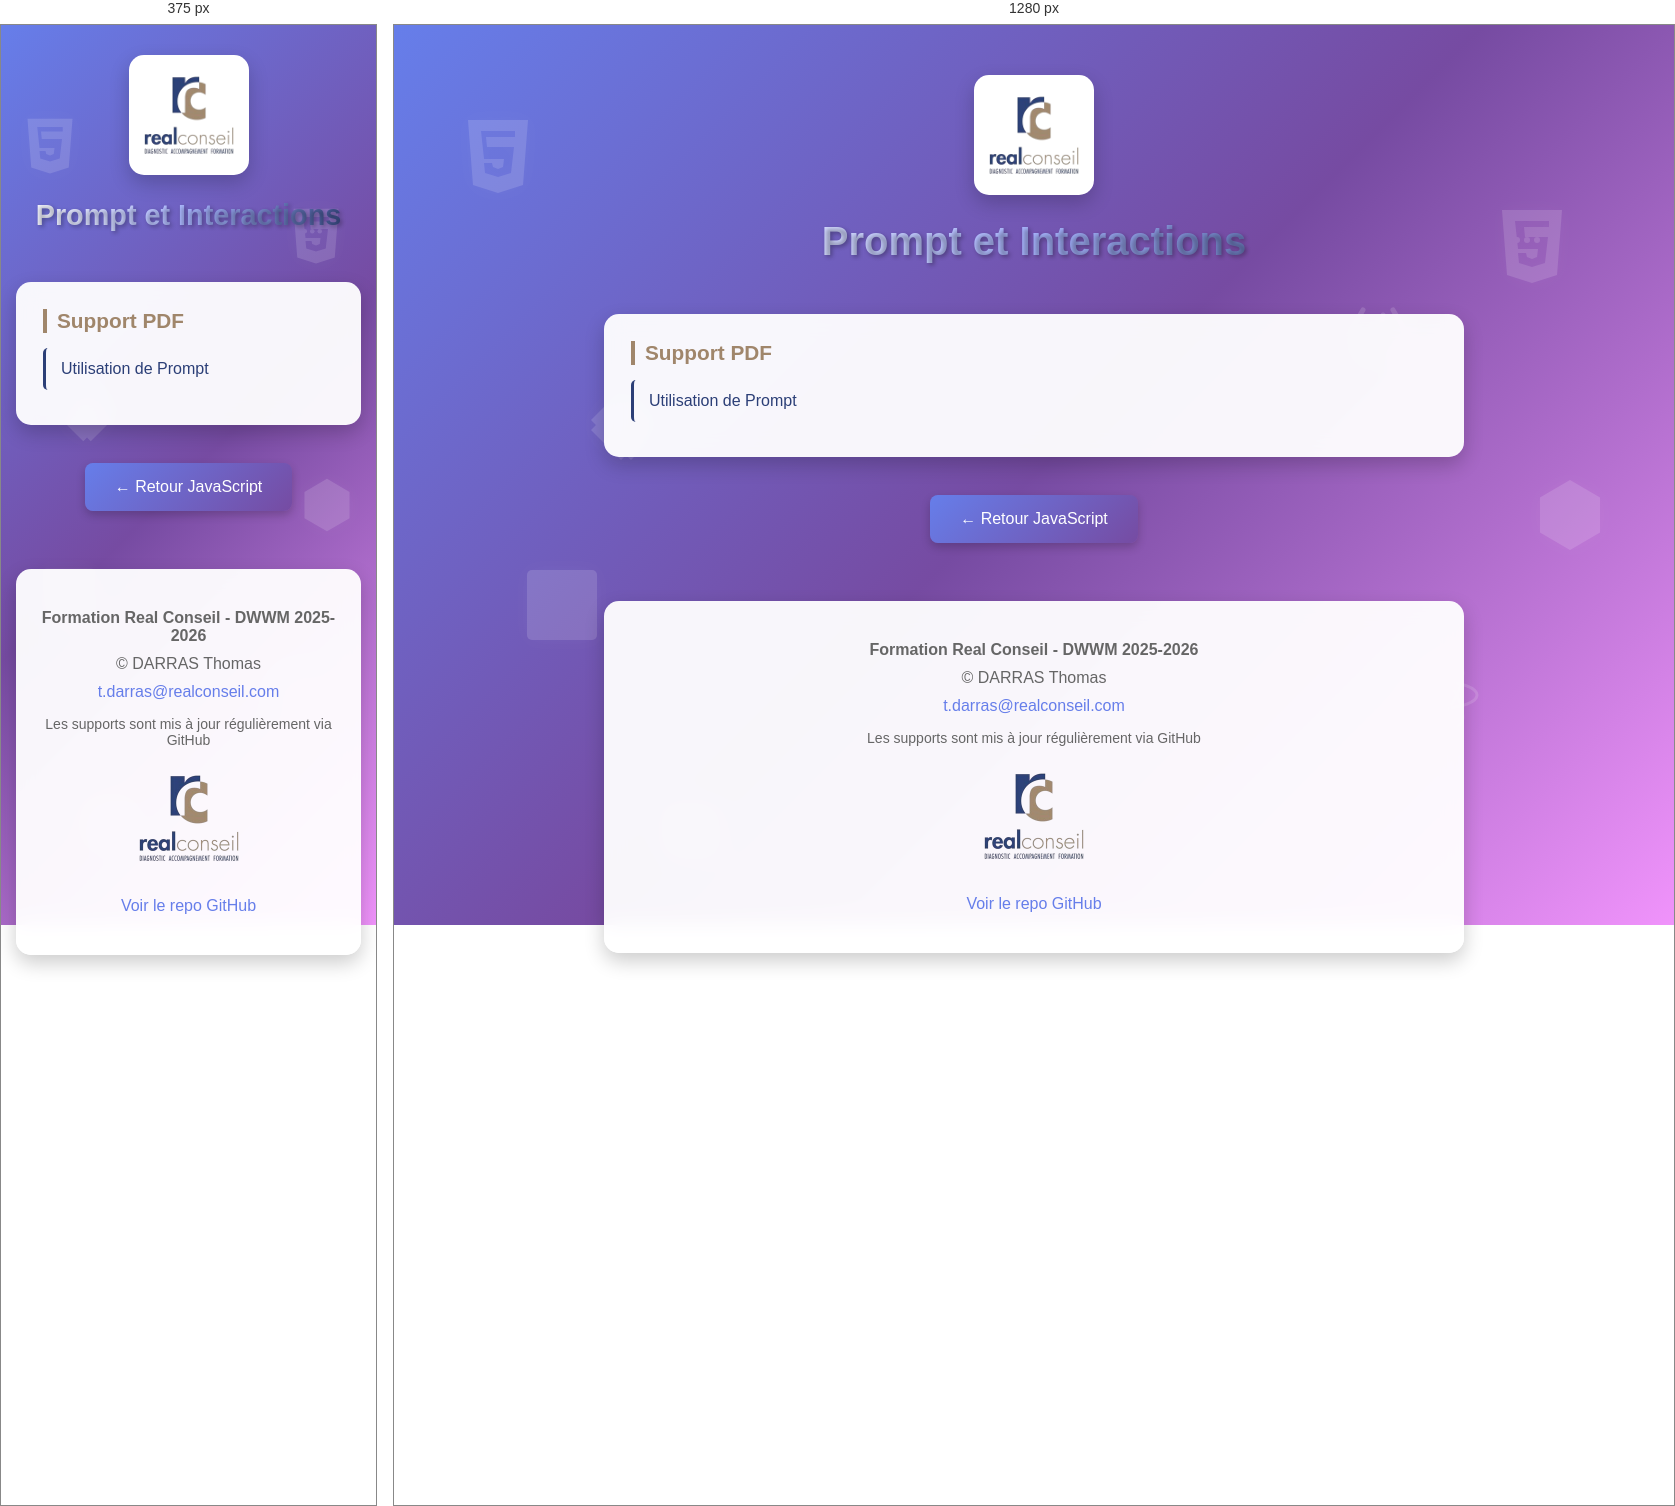
Rendered at 375 px and 1280 px, left to right.

<!-- file: index.html -->
<!DOCTYPE html>
<html lang="fr">
<head>
    <meta charset="UTF-8">
    <meta name="viewport" content="width=device-width, initial-scale=1.0">
    <link rel="icon" href="../../favicon-32x32.png" type="image/png">
    <title>PROMPT - JavaScript - Formation DWWM</title>
    <style>
        * {
            margin: 0;
            padding: 0;
            box-sizing: border-box;
        }

        body {
            font-family: Arial, sans-serif;
            min-height: 100vh;
            background: linear-gradient(135deg, #667eea 0%, #764ba2 50%, #f093fb 100%);
            background-attachment: fixed;
            position: relative;
            overflow-x: hidden;
        }

        /* Icônes technologiques flottantes */
        .floating-icons {
            position: fixed;
            top: 0;
            left: 0;
            width: 100%;
            height: 100%;
            pointer-events: none;
            z-index: 0;
        }

        .tech-icon {
            position: absolute;
            opacity: 0.15;
            animation: float 20s infinite ease-in-out;
        }

        .tech-icon:nth-child(1) {
            top: 10%;
            left: 5%;
            animation-delay: 0s;
            animation-duration: 25s;
        }

        .tech-icon:nth-child(2) {
            top: 20%;
            right: 8%;
            animation-delay: 3s;
            animation-duration: 20s;
        }

        .tech-icon:nth-child(3) {
            top: 60%;
            left: 10%;
            animation-delay: 5s;
            animation-duration: 30s;
        }

        .tech-icon:nth-child(4) {
            top: 70%;
            right: 15%;
            animation-delay: 2s;
            animation-duration: 22s;
        }

        .tech-icon:nth-child(5) {
            top: 40%;
            left: 15%;
            animation-delay: 7s;
            animation-duration: 28s;
        }

        .tech-icon:nth-child(6) {
            top: 50%;
            right: 5%;
            animation-delay: 4s;
            animation-duration: 26s;
        }

        .tech-icon:nth-child(7) {
            top: 85%;
            left: 20%;
            animation-delay: 6s;
            animation-duration: 24s;
        }

        .tech-icon:nth-child(8) {
            top: 30%;
            right: 20%;
            animation-delay: 1s;
            animation-duration: 27s;
        }

        @keyframes float {
            0%, 100% {
                transform: translateY(0) rotate(0deg);
            }
            25% {
                transform: translateY(-20px) rotate(5deg);
            }
            50% {
                transform: translateY(0) rotate(0deg);
            }
            75% {
                transform: translateY(20px) rotate(-5deg);
            }
        }

        .tech-icon svg {
            width: 80px;
            height: 80px;
            fill: white;
            filter: drop-shadow(0 0 10px rgba(255,255,255,0.3));
        }

        /* Container principal */
        .container {
            position: relative;
            z-index: 1;
            max-width: 900px;
            margin: 0 auto;
            padding: 50px 20px;
        }

        /* Logo avec animation pulse */
        .logo-container {
            text-align: center;
            margin-bottom: 20px;
        }

        .logo-container img {
            width: 120px;
            background: white;
            padding: 15px;
            border-radius: 15px;
            box-shadow: 0 8px 20px rgba(0,0,0,0.2);
            animation: logoPulse 3s ease-in-out infinite;
        }

        @keyframes logoPulse {
            0%, 100% {
                box-shadow: 0 8px 20px rgba(0,0,0,0.2);
            }
            50% {
                box-shadow: 0 8px 30px rgba(102, 126, 234, 0.6),
                            0 0 40px rgba(118, 75, 162, 0.4),
                            0 0 60px rgba(240, 147, 251, 0.3);
            }
        }

        /* Titre avec dégradé animé + effet 3D au hover */
        h1 {
            color: white;
            text-align: center;
            padding-bottom: 10px;
            font-size: 2.5em;
            text-shadow: 2px 2px 4px rgba(0,0,0,0.3);
            margin-bottom: 40px;
            
            /* Dégradé animé */
            background: linear-gradient(90deg, 
                #ffffff 0%, 
                #a8b5ff 25%, 
                 #2C3F77 50%, 
                #ffd4ff 75%, 
             #A0866B 100%);
            background-size: 200% auto;
            -webkit-background-clip: text;
            -webkit-text-fill-color: transparent;
            background-clip: text;
            animation: gradientShift 10s ease infinite;
            
            transition: all 0.3s ease;
            cursor: default;
        }

        @keyframes gradientShift {
            0% {
                background-position: 0% center;
            }
            50% {
                background-position: 100% center;
            }
            100% {
                background-position: 0% center;
            }
        }

        /* Effet 3D au hover sur le titre */
        h1:hover {
            transform: translateY(-5px);
            text-shadow: 
                0 10px 20px rgba(0,0,0,0.3),
                0 15px 30px rgba(102, 126, 234, 0.4),
                0 20px 40px rgba(118, 75, 162, 0.3);
        }

        h3 {
            color: #A0866B ;
            margin-top: 0;
            border-left: 4px solid #A0866B ;
            padding-left: 10px;
            font-size: 1.3em;
            margin-bottom: 15px;
        }

        /* Sections/Cartes avec effet glow */
        .section {
            background: rgba(255, 255, 255, 0.95);
            backdrop-filter: blur(10px);
            padding: 25px;
            margin: 20px 0;
            border-radius: 15px;
            box-shadow: 0 8px 20px rgba(0,0,0,0.2);
            transition: all 0.4s ease;
            border: 2px solid transparent;
        }

        .section:hover {
            transform: translateY(-5px);
            box-shadow: 0 12px 30px rgba(0,0,0,0.3),
                        0 0 40px rgba(102, 126, 234, 0.5),
                        0 0 60px rgba(118, 75, 162, 0.3),
                        inset 0 0 20px rgba(102, 126, 234, 0.1);
            border: 2px solid rgba(102, 126, 234, 0.3);
        }

        /* Liens */
        a {
            color: #2C3F77;
            text-decoration: none;
            font-size: 16px;
            display: block;
            padding: 12px;
            margin: 8px 0;
            border-left: 3px solid #2C3F77;
            padding-left: 15px;
            transition: all 0.3s ease;
            border-radius: 5px;
        }

        a:hover {
            background: linear-gradient(90deg, rgba(102, 126, 234, 0.1), transparent);
            border-left-color: #667eea;
            padding-left: 20px;
        }

        /* Bouton */
        .btn {
            background: linear-gradient(135deg, #667eea, #764ba2);
            color: white !important;
            border: none;
            padding: 15px 30px;
            border-radius: 8px;
            font-size: 16px;
            cursor: pointer;
            transition: all 0.3s ease;
            box-shadow: 0 4px 10px rgba(0,0,0,0.2);
            display: inline-block;
            text-align: center;
            border-left: none !important;
        }

        .btn:hover {
            transform: translateY(-2px);
            box-shadow: 0 6px 15px rgba(0,0,0,0.3);
            background: linear-gradient(135deg, #764ba2, #667eea);
            padding-left: 30px !important;
        }

        /* Footer */
        footer {
            background: rgba(255, 255, 255, 0.95);
            backdrop-filter: blur(10px);
            text-align: center;
            margin-top: 50px;
            padding: 30px 20px;
            border-radius: 15px;
            box-shadow: 0 8px 20px rgba(0,0,0,0.2);
            color: #666;
        }

        footer p {
            margin: 10px 0;
        }

        footer a {
            display: inline;
            border: none;
            padding: 0;
            color: #667eea;
        }

        footer a:hover {
            background: none;
            text-decoration: underline;
            padding-left: 0;
        }

        footer img {
            max-width: 100px;
            margin-bottom: 15px;
        }

        /* Responsive */
        @media (max-width: 768px) {
            h1 {
                font-size: 1.8em;
            }

            .tech-icon svg {
                width: 60px;
                height: 60px;
            }

            .container {
                padding: 30px 15px;
            }
        }
    </style>
</head>
<body>
    <!-- Icônes flottantes -->
    <div class="floating-icons">
        <!-- HTML5 -->
        <div class="tech-icon">
            <svg viewBox="0 0 80 80" xmlns="http://www.w3.org/2000/svg">
                <path d="M10 5L15 70L40 78L65 70L70 5H10ZM57 22H28L29 32H56L53 58L40 62L27 58L26 48H34L35 52L40 54L45 52L46 44H26L23 16H57V22Z"/>
            </svg>
        </div>

        <!-- CSS3 -->
        <div class="tech-icon">
            <svg viewBox="0 0 80 80" xmlns="http://www.w3.org/2000/svg">
                <path d="M10 5L15 70L40 78L65 70L70 5H10ZM57 22H32L33 32H56L53 58L40 62L27 58L26 48H34L35 52L40 54L45 52L46 44H26L23 16H57V22Z"/>
                <circle cx="25" cy="35" r="3"/>
                <circle cx="35" cy="35" r="3"/>
                <circle cx="45" cy="35" r="3"/>
            </svg>
        </div>

        <!-- JavaScript -->
        <div class="tech-icon">
            <svg viewBox="0 0 80 80" xmlns="http://www.w3.org/2000/svg">
                <rect x="5" y="5" width="70" height="70" rx="5"/>
                <text x="40" y="60" font-size="50" text-anchor="middle" fill="white" font-family="Arial, sans-serif" font-weight="bold">JS</text>
            </svg>
        </div>

        <!-- React -->
        <div class="tech-icon">
            <svg viewBox="0 0 80 80" xmlns="http://www.w3.org/2000/svg">
                <ellipse cx="40" cy="40" rx="35" ry="13" fill="none" stroke="white" stroke-width="3"/>
                <ellipse cx="40" cy="40" rx="35" ry="13" fill="none" stroke="white" stroke-width="3" transform="rotate(60 40 40)"/>
                <ellipse cx="40" cy="40" rx="35" ry="13" fill="none" stroke="white" stroke-width="3" transform="rotate(120 40 40)"/>
                <circle cx="40" cy="40" r="5"/>
            </svg>
        </div>

        <!-- Git -->
        <div class="tech-icon">
            <svg viewBox="0 0 80 80" xmlns="http://www.w3.org/2000/svg">
                <path d="M75 35L45 5L40 10L35 5L5 35L10 40L5 45L35 75L40 70L45 75L75 45L70 40L75 35Z"/>
                <circle cx="25" cy="40" r="6"/>
                <circle cx="55" cy="40" r="6"/>
                <line x1="31" y1="40" x2="49" y2="40" stroke="white" stroke-width="4"/>
            </svg>
        </div>

        <!-- Node.js -->
        <div class="tech-icon">
            <svg viewBox="0 0 80 80" xmlns="http://www.w3.org/2000/svg">
                <path d="M40 5L70 22.5V57.5L40 75L10 57.5V22.5L40 5Z"/>
                <text x="40" y="50" font-size="20" text-anchor="middle" fill="white" font-family="monospace">NODE</text>
            </svg>
        </div>

        <!-- Database -->
        <div class="tech-icon">
            <svg viewBox="0 0 80 80" xmlns="http://www.w3.org/2000/svg">
                <ellipse cx="40" cy="20" rx="30" ry="10"/>
                <path d="M10 20V60C10 65.5 23.4 70 40 70C56.6 70 70 65.5 70 60V20"/>
                <ellipse cx="40" cy="40" rx="30" ry="10" fill="none" stroke="white" stroke-width="2"/>
            </svg>
        </div>

        <!-- Code brackets -->
        <div class="tech-icon">
            <svg viewBox="0 0 80 80" xmlns="http://www.w3.org/2000/svg">
                <path d="M25 15L10 40L25 65" fill="none" stroke="white" stroke-width="5" stroke-linecap="round"/>
                <path d="M55 15L70 40L55 65" fill="none" stroke="white" stroke-width="5" stroke-linecap="round"/>
                <line x1="45" y1="20" x2="35" y2="60" stroke="white" stroke-width="5" stroke-linecap="round"/>
            </svg>
        </div>
    </div>

    <!-- Contenu principal -->
    <div class="container">
        <!-- Logo Real Conseil -->
        <div class="logo-container">
            <img src="../../JAVASCRIPT/Supports/IMG/realconseil_logo-removebg-preview.png" alt="Real Conseil Logo">
        </div>

        <h1>Prompt et Interactions</h1>

        <div class="section">
            <h3>Support PDF</h3>
            <a href="Utilisation-Prompt.pdf">Utilisation de Prompt</a>
        </div>

        <!-- Bouton retour -->
        <div style="text-align: center; margin-top: 30px;">
            <a href="../" class="btn">← Retour JavaScript</a>
        </div>

        <!-- Footer -->
        <footer>
            <p><strong>Formation Real Conseil - DWWM 2025-2026</strong></p>
            <p>&copy; DARRAS Thomas</p>
            <a href="mailto:t.darras@realconseil.com">t.darras@realconseil.com</a>
            <p style="font-size: 14px; margin-top: 15px;">
                Les supports sont mis à jour régulièrement via GitHub
            </p>
            <div style="text-align: center; margin-top: 20px;">
                <img src="../../JAVASCRIPT/Supports/IMG/realconseil_logo-removebg-preview.png" alt="Real Conseil Logo">
                <p style="font-size: 12px; color: #999;">
                    <a href="https://github.com/nicepowpowloko/Devlille" target="_blank">Voir le repo GitHub</a>
                </p>
            </div>
        </footer>
    </div>
</body>
</html>